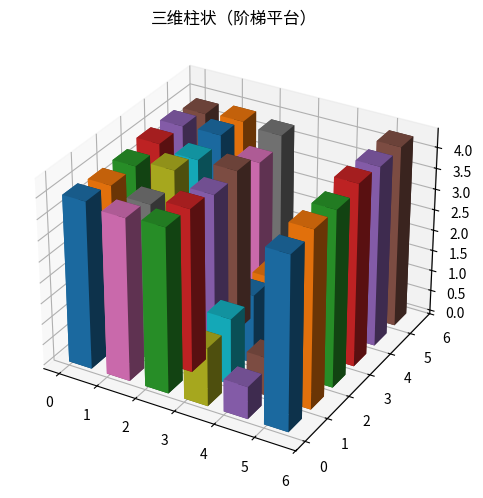

Generate this figure with matplotlib:
"""三维柱状（阶梯平台）
数据可视化示例（matplotlib）。3D 柱状矩阵。
运行后在当前目录生成 'viz_bar3d_d7'_preview.png。
"""
import matplotlib
matplotlib.use("Agg")
import matplotlib.pyplot as plt
import numpy as np

rng = np.random.default_rng(13)
fig, ax = plt.subplots(figsize=(8, 5))
ax.remove() if hasattr(ax, 'remove') else None
ax = fig.add_subplot(111, projection='3d')
data = np.abs(np.array(np.repeat(rng.uniform(1, 9, 10), 6) + rng.normal(0, 0.2, 60)))
for i in range(6):
    for j in range(6):
        ax.bar3d(i, j, 0, 0.6, 0.6, data[(i * 6 + j) % len(data)] / 2, shade=True)
ax.set_title("三维柱状（阶梯平台）")
plt.tight_layout()
plt.savefig("'viz_bar3d_d7'_preview.png", dpi=110)
print("已生成 'viz_bar3d_d7'_preview.png")
